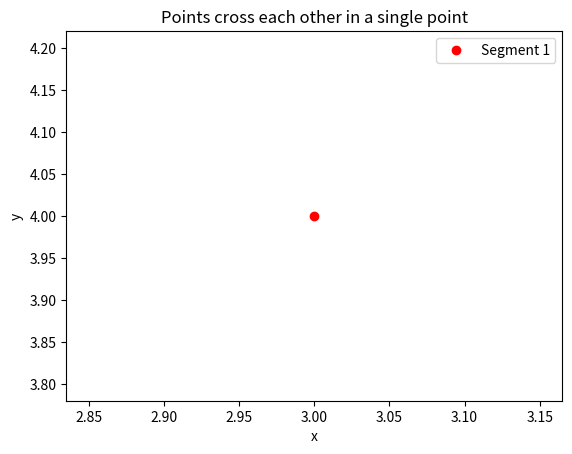

This chart was generated by the following Python code:
import numpy as np
from matplotlib import pyplot as plt


def crossProduct(p0, p1, p2):
    x0, y0 = p0
    x1, y1 = p1
    x2, y2 = p2
    return (x1-x0)*(y2-y0) - (x2-x0)*(y1-y0)

def rotation(p0, p1,p2):
    cp = crossProduct(p0=p0,p1=p1,p2=p2)
    print(f"d: {cp}")
    if cp >0:
        print("Horario")
    elif cp < 0:
        print("Antiohorario")
    elif cp == 0:
        print("paralelo")


def direction(p0, p1, p2):
    cp = crossProduct(p0 = p0, p1=p1, p2=p2)
    if cp >0:
        return 0
    elif cp < 0:
        return 1
    elif cp == 0:
        return 1

def cross(p0,p1,p2,p3):
    # Function that checks if two segments cross each other
    # p0, p1, p2, p3 are the points of the segments
    # p0 and p1 are the points of the first segment
    # p2 and p3 are the points of the second segment
    # return: (True, intersection point) if the segments cross each other in a single point
    # return: (True, interval) if the segments cross each other in an interval
    # return: (False, ()) if the segments do not cross each other

    if p0 > p3:
        p0, p2 = p2, p0
        p1, p3 = p3, p1

    x0, y0 = p0
    x1, y1 = p1
    x2, y2 = p2
    x3, y3 = p3

    cp1 = crossProduct(p2,p3,p0)
    cp2 = crossProduct(p2,p3,p1)
    cp3 = crossProduct(p0,p1,p2)
    cp4 = crossProduct(p0,p1,p3)
    crossed = False

    conditions = [
        cp1*cp2 < 0 and cp3*cp4 <0,
        cp1 == 0 and min(x2,x3) <= x0 <= max(x2,x3) and min(y2,y3) <= y0 <= max(y2,y3),
        cp2 == 0 and min(x2,x3) <= x1 <= max(x2,x3) and min(y2,y3) <= y1 <= max(y2,y3),
        cp3 == 0 and min(x0,x1) <= x2 <= max(x0,x1) and min(y0,y1) <= y2 <= max(y0,y1),
        cp4 == 0 and min(x0,x1) <= x3 <= max(x0,x1) and min(y0,y1) <= y3 <= max(y0,y1)
    ]

    cossedInterval = [
        cp1 * cp2 == 0, cp3 * cp4 == 0,
        min(x0, x1) <= max(x2, x3),
        min(x2, x3) <= max(x0, x1),
        min(y0, y1) <= max(y2, y3),
        min(y2, y3) <= max(y0, y1)
    ]

    if any(conditions):
        crossed = True
        if all(cossedInterval):
            if (max(x2, x3) <= max(x0, x1) or (max(y2, y3) <= max(y0, y1))) and all([cp1 * cp2 == 0, cp3 * cp4 == 0]):
                return crossed, (p2,p3)
            if min(p1,p2) == max(p1,p2):
                return crossed, p1

            return crossed, (min(p1,p2), max(p1,p2))

        # get the intersection point using matrix
        A = np.matrix([
            [x2-x3, x1-x0],
            [y2-y3, y1-y0]
        ])


        # get the inverse of the matrix
        Ainv = np.linalg.inv(A)

        r = Ainv*np.matrix([[x1-x3],[y1-y3]])

        pcx = r[1][0] * p0[0] + (1 - r[1][0]) * p1[0]
        pcy = r[1][0] * p0[1] + (1 - r[1][0]) * p1[1]

        return crossed, (float(pcx), float(pcy))
    else:
        return crossed, ()

def plotter(cross):
    if not cross[0]:
        plt.title('Points do not cross each other')
    else:
        if type(cross[1][0]) == tuple:
            plt.title('Points cross each other in an interval')
            plt.plot([cross[1][0][0], cross[1][1][0]], [cross[1][0][1], cross[1][1][1]], 'ro-')
        else:
            plt.title('Points cross each other in a single point')
            plt.plot(cross[1][0], cross[1][1], 'ro')

    # legends
    plt.legend(['Segment 1', 'Segment 2', 'Intersection'])
    plt.xlabel('x')
    plt.ylabel('y')
    plt.show()

def main():
    p0 = (1,0)
    p1 = (1,2)
    p2 = (0,1)
    p3 = (2,1)

    # rotation(p0, p1, p2)
    # direction(p0,p1,p2)
    #plot the points as a cordenates
    plt.plot([p0[0], p1[0]], [p0[1], p1[1]], 'ro-')
    plt.plot([p2[0], p3[0]], [p2[1], p3[1]], 'bo-')
    plt.show()
    a = cross(p0,p1,p2,p3)
    print(a)

def main2():
    s1 = [(1,2),(3,4)]
    s2 = [(3,4),(5,6)]
    s3 = [(2,3),(5,6)]
    s4 = [(4,5),(5,6)]

    # plt.plot([s1[0][0], s1[1][0]], [s1[0][1], s1[1][1]], 'ro-')
    # plt.plot([s2[0][0], s2[1][0]], [s2[0][1], s2[1][1]], 'bo-')
    # plt.plot([s3[0][0], s3[1][0]], [s3[0][1], s3[1][1]], 'go-')
    # #plt.plot([s4[0][0], s4[1][0]], [s4[0][1], s4[1][1]], 'yo-')
    # plt.show()

    print(cross(s1[0],s1[1],s2[0],s2[1]))
    print(cross(s1[0],s1[1],s3[0],s3[1]))
    print(cross(s1[0],s1[1],s4[0],s4[1]))

    plotter(cross(s1[0],s1[1],s2[0],s2[1]))



if __name__ == "__main__":
    main2()